Dataset: classification (GitHub, jshankarc/A-Smartphone-Assistance-for-Blind-Visually-Impaired-using-Deep-Learning). Classes: center, left, right.

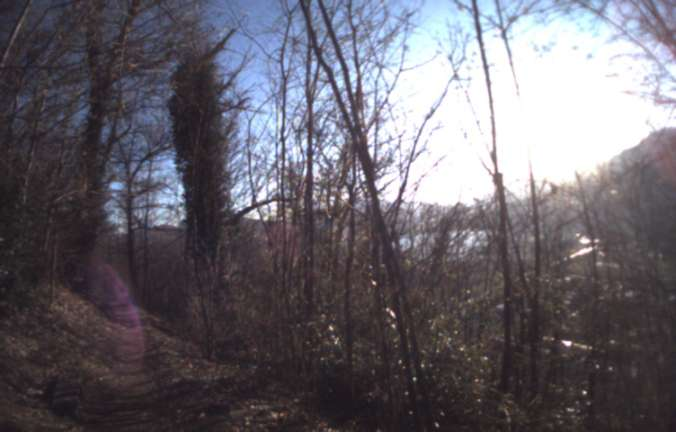
Label: right

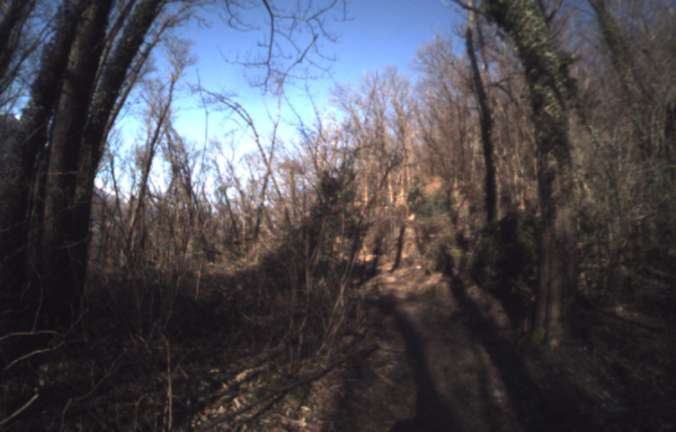
Label: left

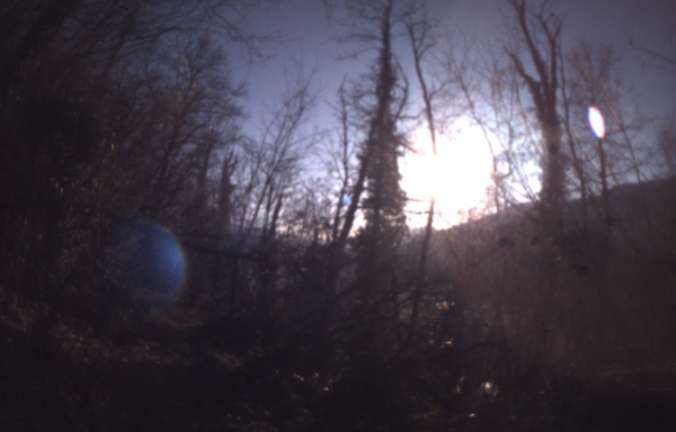
Label: center

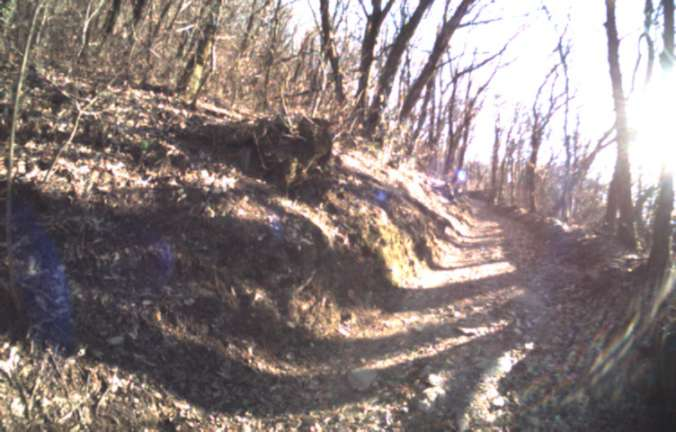
Label: left

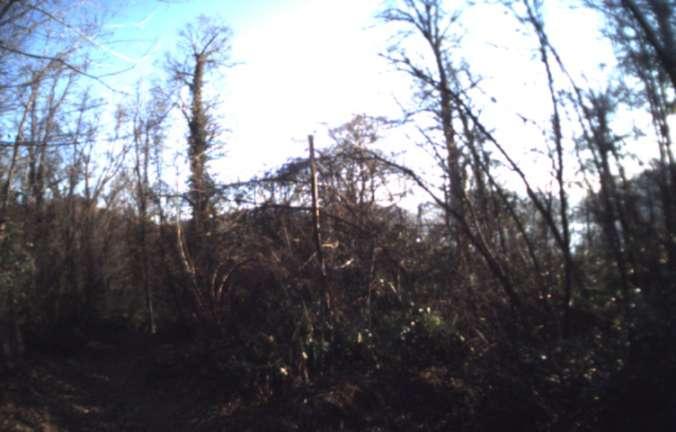
Label: right

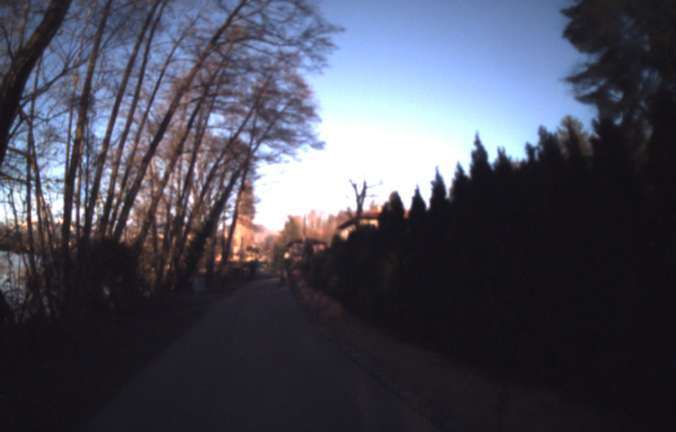
Label: center
